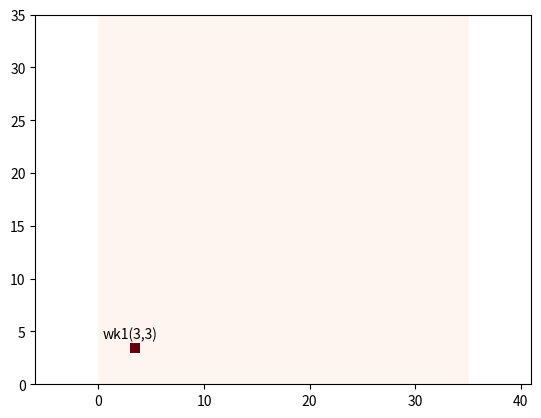

Reproduce this figure in Python.
"""
Grid map library in python
[redacted]
"""

import matplotlib.pyplot as plt
import numpy as np


class GridMap:
    """
    GridMap class
    """

    def __init__(self, width, height, resolution,
                 center_x, center_y, init_val=0.0):
        """__init__
        :param width: number of grid for width
        :param height: number of grid for heigt
        :param resolution: grid resolution [m]
        :param center_x: center x position  [m]
        :param center_y: center y position [m]
        :param init_val: initial value for all grid
        """
        self.width = width
        self.height = height
        self.resolution = resolution
        self.center_x = center_x
        self.center_y = center_y

        self.left_lower_x = self.center_x - self.width / 2.0 * self.resolution
        self.left_lower_y = self.center_y - self.height / 2.0 * self.resolution

        self.ndata = self.width * self.height
        self.data = [init_val] * self.ndata

    def get_value_from_xy_index(self, x_ind, y_ind):
        """get_value_from_xy_index
        when the index is out of grid map area, return None
        :param x_ind: x index
        :param y_ind: y index
        """

        grid_ind = self.calc_grid_index_from_xy_index(x_ind, y_ind)

        if 0 <= grid_ind < self.ndata:
            return self.data[grid_ind]
        else:
            return None

    def get_xy_index_from_xy_pos(self, x_pos, y_pos):
        """get_xy_index_from_xy_pos
        :param x_pos: x position [m]
        :param y_pos: y position [m]
        """
        x_ind = self.calc_xy_index_from_position(
            x_pos, self.left_lower_x, self.width)
        y_ind = self.calc_xy_index_from_position(
            y_pos, self.left_lower_y, self.height)

        return x_ind, y_ind

    def set_value_from_xy_pos(self, x_pos, y_pos, val):
        """set_value_from_xy_pos
        return bool flag, which means setting value is succeeded or not
        :param x_pos: x position [m]
        :param y_pos: y position [m]
        :param val: grid value
        """

        x_ind, y_ind = self.get_xy_index_from_xy_pos(x_pos, y_pos)

        if (not x_ind) or (not y_ind):
            return False  # NG

        flag = self.set_value_from_xy_index(x_ind, y_ind, val)

        return flag

    def set_value_from_xy_index(self, x_ind, y_ind, val):
        """set_value_from_xy_index
        return bool flag, which means setting value is succeeded or not
        :param x_ind: x index
        :param y_ind: y index
        :param val: grid value
        """

        if (x_ind is None) or (y_ind is None):
            return False, False

        grid_ind = int(y_ind * self.width + x_ind)

        if 0 <= grid_ind < self.ndata:
            self.data[grid_ind] = val
            return True  # OK
        else:
            return False  # NG

    def set_value_from_polygon(self, pol_x, pol_y, val, inside=True):
        """set_value_from_polygon
        Setting value inside or outside polygon
        :param pol_x: x position list for a polygon
        :param pol_y: y position list for a polygon
        :param val: grid value
        :param inside: setting data inside or outside
        """

        # making ring polygon
        if (pol_x[0] != pol_x[-1]) or (pol_y[0] != pol_y[-1]):
            pol_x.append(pol_x[0])
            pol_y.append(pol_y[0])

        # setting value for all grid
        for x_ind in range(self.width):
            for y_ind in range(self.height):
                x_pos, y_pos = self.calc_grid_central_xy_position_from_xy_index(
                    x_ind, y_ind)

                flag = self.check_inside_polygon(x_pos, y_pos, pol_x, pol_y)

                if flag is inside:
                    self.set_value_from_xy_index(x_ind, y_ind, val)

    def calc_grid_index_from_xy_index(self, x_ind, y_ind):
        grid_ind = int(y_ind * self.width + x_ind)
        return grid_ind

    def calc_grid_central_xy_position_from_xy_index(self, x_ind, y_ind):
        x_pos = self.calc_grid_central_xy_position_from_index(
            x_ind, self.left_lower_x)
        y_pos = self.calc_grid_central_xy_position_from_index(
            y_ind, self.left_lower_y)

        return x_pos, y_pos

    def calc_grid_central_xy_position_from_index(self, index, lower_pos):
        return lower_pos + index * self.resolution + self.resolution / 2.0

    def calc_xy_index_from_position(self, pos, lower_pos, max_index):
        ind = int(np.floor((pos - lower_pos) / self.resolution))
        if 0 <= ind <= max_index:
            return ind
        else:
            return None

    def check_occupied_from_xy_index(self, xind, yind, occupied_val=1.0):

        val = self.get_value_from_xy_index(xind, yind)

        if val is None or val >= occupied_val:
            return True
        else:
            return False

    def expand_grid(self):
        xinds, yinds = [], []

        for ix in range(self.width):
            for iy in range(self.height):
                if self.check_occupied_from_xy_index(ix, iy):
                    xinds.append(ix)
                    yinds.append(iy)

        for (ix, iy) in zip(xinds, yinds):
            self.set_value_from_xy_index(ix + 1, iy, val=1.0)
            self.set_value_from_xy_index(ix, iy + 1, val=1.0)
            self.set_value_from_xy_index(ix + 1, iy + 1, val=1.0)
            self.set_value_from_xy_index(ix - 1, iy, val=1.0)
            self.set_value_from_xy_index(ix, iy - 1, val=1.0)
            self.set_value_from_xy_index(ix - 1, iy - 1, val=1.0)

    @staticmethod
    def check_inside_polygon(iox, ioy, x, y):

        npoint = len(x) - 1
        inside = False
        for i1 in range(npoint):
            i2 = (i1 + 1) % (npoint + 1)

            if x[i1] >= x[i2]:
                min_x, max_x = x[i2], x[i1]
            else:
                min_x, max_x = x[i1], x[i2]
            if not min_x < iox < max_x:
                continue

            tmp1 = (y[i2] - y[i1]) / (x[i2] - x[i1])
            if (y[i1] + tmp1 * (iox - x[i1]) - ioy) > 0.0:
                inside = not inside

        return inside

    def print_grid_map_info(self):
        print("width:", self.width)
        print("height:", self.height)
        print("resolution:", self.resolution)
        print("center_x:", self.center_x)
        print("center_y:", self.center_y)
        print("left_lower_x:", self.left_lower_x)
        print("left_lower_y:", self.left_lower_y)
        print("ndata:", self.ndata)

    def plot_grid_map(self, ax=None):

        grid_data = np.reshape(np.array(self.data), (self.height, self.width))
        if not ax:
            fig, ax = plt.subplots()
        heat_map = ax.pcolor(grid_data, cmap="Reds", vmin=0.0, vmax=1.0)
        plt.axis("equal")
        # plt.show()
        #label = f"({x},{y})"
        # plt.annotate(label,
        #              )
        return heat_map


def test_polygon_set():
    ox = [0.0, 20.0, 50.0, 100.0, 130.0, 40.0]
    oy = [0.0, -20.0, 0.0, 30.0, 60.0, 80.0]

    grid_map = GridMap(600, 290, 0.7, 60.0, 30.5)

    grid_map.set_value_from_polygon(ox, oy, 1.0, inside=False)

    grid_map.plot_grid_map()

    plt.axis("equal")
    plt.grid(True)


def test_position_set():

    x = 3
    y = 3

    grid_map = GridMap(35, 35, 1, 17.5, 17.5)

    grid_map.set_value_from_xy_pos(x, y, 1)
    #grid_map.set_value_from_xy_pos(20, 9, 1.0)
    # grid_map.set_value_from_xy_pos(10.1, 1.1, 1.0)
    # grid_map.set_value_from_xy_pos(11.1, 0.1, 1.0)
    # grid_map.set_value_from_xy_pos(10.1, 0.1, 1.0)
    # grid_map.set_value_from_xy_pos(9.1, 0.1, 1.0)

    grid_map.plot_grid_map()
    label = f"wk1({x},{y})"
    plt.annotate(label,  # this is the text
                 (x, y) ,  # these are the coordinates to position the label
                 textcoords="offset points",  # how to position the text
                 xytext=(0, 10),  # distance from text to points (x,y)
                 ha='center')  # horizontal alignment can be left, right or center



def main():
    print("start!!")

    test_position_set()
    #test_polygon_set()

    plt.show()

    print("done!!")


if __name__ == '__main__':
    main()


